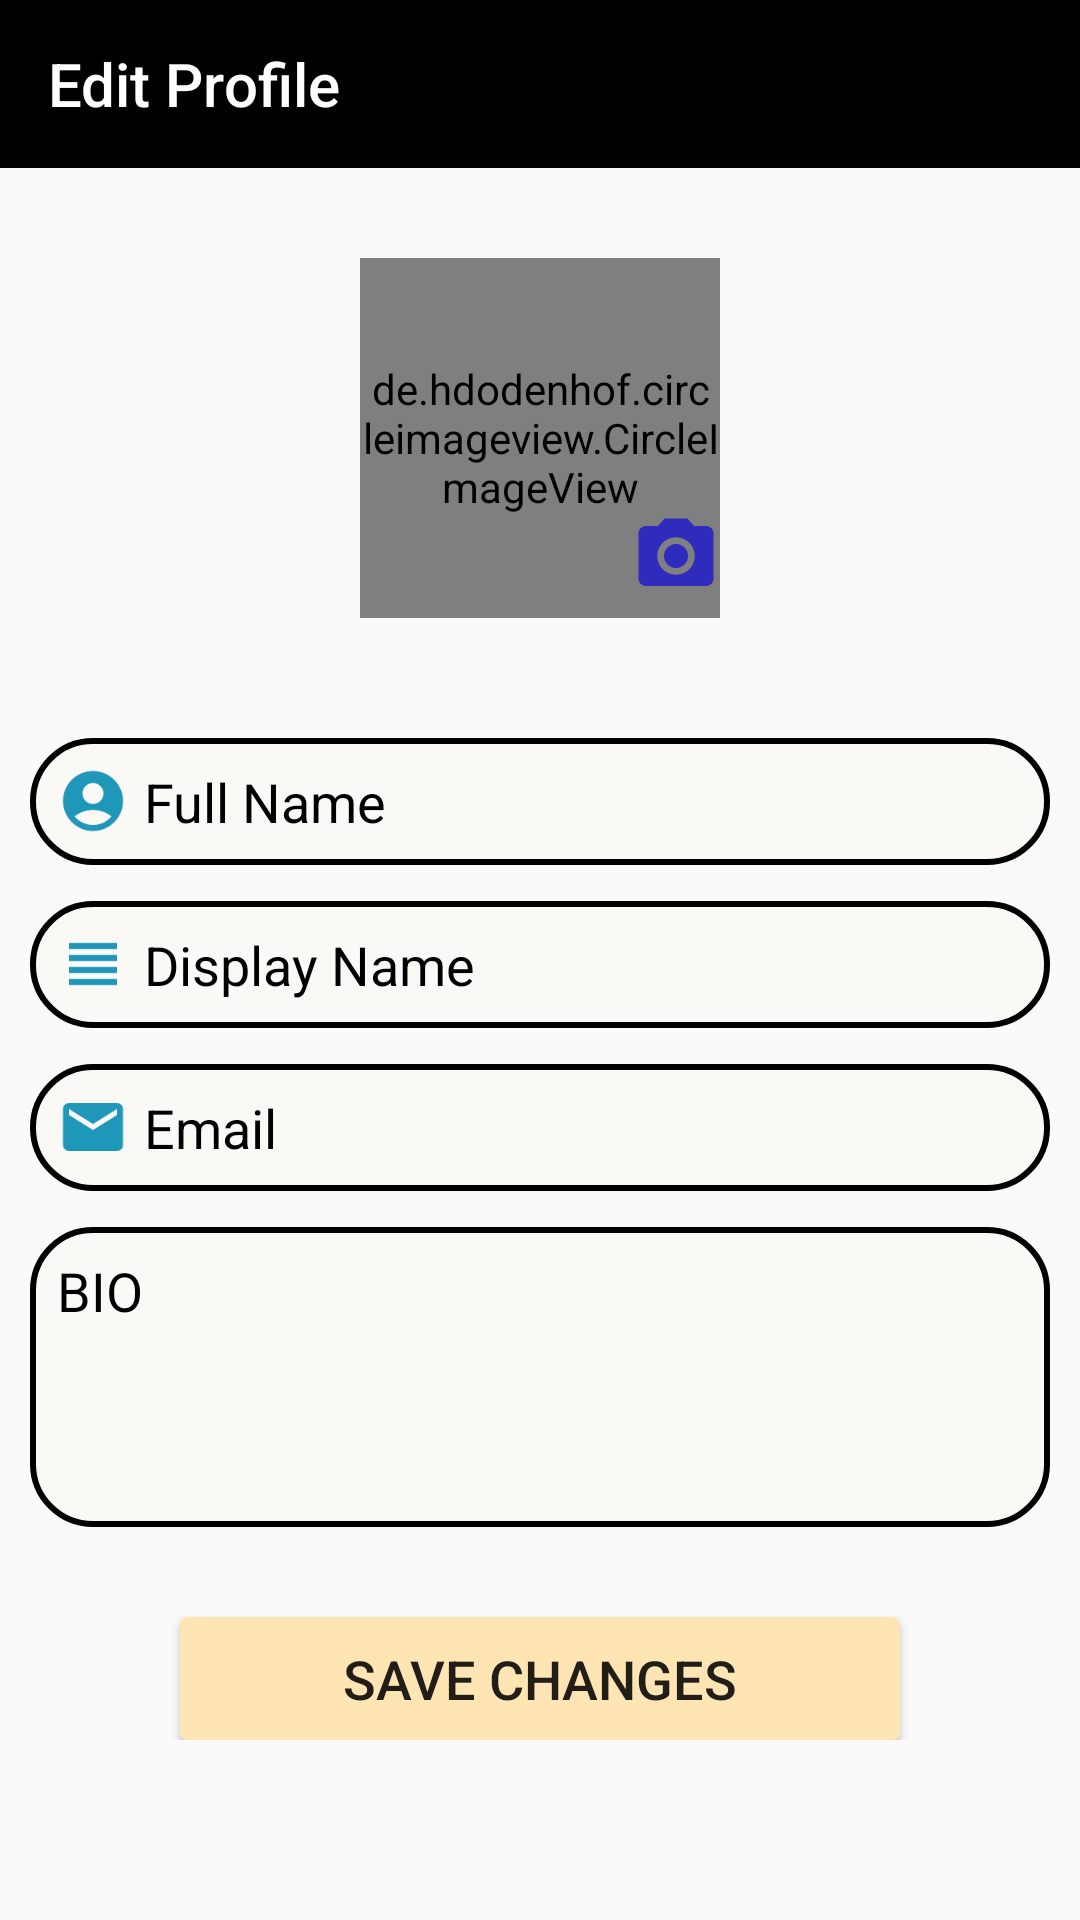

The Android layout XML behind this screen, and the referenced resources:
<!-- AndroidManifest.xml: application theme Theme.ClickLine -->
<!-- res/layout/activity_account_settings.xml -->
<?xml version="1.0" encoding="utf-8"?>
<RelativeLayout xmlns:android="http://schemas.android.com/apk/res/android"
    xmlns:app="http://schemas.android.com/apk/res-auto"
    xmlns:tools="http://schemas.android.com/tools"
    android:layout_width="match_parent"
    android:layout_height="match_parent"
    tools:context=".AccountSettings_Activity">

    <com.google.android.material.appbar.AppBarLayout
        android:layout_width="match_parent"
        android:layout_height="wrap_content"
        android:id="@+id/appbarr">

        <androidx.appcompat.widget.Toolbar
            android:id="@+id/toolbarr"
            android:layout_width="match_parent"
            android:layout_height="wrap_content"
            android:background="@color/black"
            android:theme="@style/ThemeOverlay.AppCompat.Dark.ActionBar"
            app:title="Edit Profile"
            app:titleTextColor="@color/white" />


    </com.google.android.material.appbar.AppBarLayout>


    <de.hdodenhof.circleimageview.CircleImageView
        android:id="@+id/profilePic"
        android:layout_width="120dp"
        android:layout_height="120dp"
        android:layout_below="@+id/appbarr"
        android:layout_centerHorizontal="true"
        android:layout_marginTop="30dp"
        android:src="@drawable/profile_icon" />

    <ImageView
        android:layout_width="30dp"
        android:layout_height="30dp"
        android:id="@+id/pick_image"
        android:layout_below="@+id/profilePic"
        android:layout_marginStart="-30dp"
        android:layout_marginTop="-36dp"
        android:layout_marginEnd="-25dp"
        android:src="@drawable/ic_camera"
        android:layout_toEndOf="@id/profilePic"/>

    <LinearLayout
        android:layout_width="match_parent"
        android:layout_height="match_parent"
        android:layout_below="@+id/profilePic"
        android:layout_alignParentBottom="true"
        android:layout_marginTop="30dp"
        android:layout_marginBottom="50dp"
        android:gravity="center"
        android:orientation="vertical"
        android:padding="10dp">


        <EditText
            android:id="@+id/change_fullName"
            android:layout_width="match_parent"
            android:layout_height="wrap_content"
            android:background="@drawable/et_update"
            android:drawableStart="@drawable/ic_username"
            android:drawablePadding="5dp"
            android:hint="Full Name"
            android:padding="9dp"
            android:textColor="@color/black"
            android:textColorHint="@color/black"
            android:textSize="18sp" />

        <EditText
            android:id="@+id/change_displayName"
            android:layout_width="match_parent"
            android:layout_height="wrap_content"
            android:layout_marginTop="12dp"
            android:background="@drawable/et_update"
            android:drawableStart="@drawable/ic_name"
            android:drawablePadding="5dp"
            android:hint="Display Name"
            android:padding="9dp"
            android:textColor="@color/black"
            android:textColorHint="@color/black"
            android:textSize="18sp" />

        <EditText
            android:id="@+id/change_email"
            android:layout_width="match_parent"
            android:layout_height="wrap_content"
            android:layout_marginTop="12dp"
            android:background="@drawable/et_update"
            android:drawableStart="@drawable/ic_email"
            android:drawablePadding="5dp"
            android:hint="Email"
            android:inputType="textEmailAddress"
            android:padding="9dp"
            android:textColor="@color/black"
            android:textColorHint="@color/black"
            android:textSize="18sp" />

        <EditText
            android:id="@+id/change_bio"
            android:layout_width="match_parent"
            android:layout_height="100dp"
            android:layout_marginTop="12dp"
            android:background="@drawable/et_update"
            android:drawablePadding="5dp"
            android:gravity="start"
            android:hint="BIO"
            android:inputType="text"
            android:padding="9dp"
            android:textColor="@color/black"
            android:textColorHint="@color/black"
            android:textSize="18sp" />

        <Button
            android:id="@+id/save_btn"
            android:layout_width="match_parent"
            android:layout_height="wrap_content"
            android:layout_marginHorizontal="50dp"
            android:layout_marginTop="30dp"
            android:background="@drawable/button_style"
            android:backgroundTint="#FFE5B4"
            android:padding="5dp"
            android:text="Save Changes"
            android:textSize="18sp" />


    </LinearLayout>





    
    

</RelativeLayout>
<!-- resources referenced by this layout -->
<resources>
  <!-- drawable button_style (drawable-v24) -->
  <?xml version="1.0" encoding="utf-8"?>
  <shape android:shape="rectangle" xmlns:android="http://schemas.android.com/apk/res/android">
  
  <corners android:radius="2dp"/>
  
      <solid android:color="@color/white"/>
      <stroke android:color="@color/black"
          android:width="1dp"/>
  </shape>
  <!-- drawable et_update (drawable) -->
  <?xml version="1.0" encoding="utf-8"?>
  <shape android:shape="rectangle" xmlns:android="http://schemas.android.com/apk/res/android">
  
  <corners android:radius="20dp"/>
  
      <solid android:color="#FAF9F6"/>
      <stroke android:color="@color/black"
          android:width="2dp"/>
  </shape>
  <!-- drawable ic_camera (drawable) -->
  <vector android:height="24dp" android:tint="#2E2BBD"
      android:viewportHeight="24" android:viewportWidth="24"
      android:width="24dp" xmlns:android="http://schemas.android.com/apk/res/android">
      <path android:fillColor="@android:color/white" android:pathData="M12,12m-3.2,0a3.2,3.2 0,1 1,6.4 0a3.2,3.2 0,1 1,-6.4 0"/>
      <path android:fillColor="@android:color/white" android:pathData="M9,2L7.17,4L4,4c-1.1,0 -2,0.9 -2,2v12c0,1.1 0.9,2 2,2h16c1.1,0 2,-0.9 2,-2L22,6c0,-1.1 -0.9,-2 -2,-2h-3.17L15,2L9,2zM12,17c-2.76,0 -5,-2.24 -5,-5s2.24,-5 5,-5 5,2.24 5,5 -2.24,5 -5,5z"/>
  </vector>
  <!-- drawable ic_email (drawable) -->
  <vector android:height="24dp" android:tint="#1F97B8"
      android:viewportHeight="24" android:viewportWidth="24"
      android:width="24dp" xmlns:android="http://schemas.android.com/apk/res/android">
      <path android:fillColor="@android:color/white" android:pathData="M20,4L4,4c-1.1,0 -1.99,0.9 -1.99,2L2,18c0,1.1 0.9,2 2,2h16c1.1,0 2,-0.9 2,-2L22,6c0,-1.1 -0.9,-2 -2,-2zM20,8l-8,5 -8,-5L4,6l8,5 8,-5v2z"/>
  </vector>
  <!-- drawable ic_name (drawable) -->
  <vector android:height="24dp" android:tint="#1F97B8"
      android:viewportHeight="24" android:viewportWidth="24"
      android:width="24dp" xmlns:android="http://schemas.android.com/apk/res/android">
      <path android:fillColor="@android:color/white" android:pathData="M4,15h16v-2L4,13v2zM4,19h16v-2L4,17v2zM4,11h16L20,9L4,9v2zM4,5v2h16L20,5L4,5z"/>
  </vector>
  <!-- drawable ic_username (drawable) -->
  <vector android:height="24dp" android:tint="#1F97B8"
      android:viewportHeight="24" android:viewportWidth="24"
      android:width="24dp" xmlns:android="http://schemas.android.com/apk/res/android">
      <path android:fillColor="@android:color/white" android:pathData="M12,2C6.48,2 2,6.48 2,12s4.48,10 10,10s10,-4.48 10,-10S17.52,2 12,2zM12,6c1.93,0 3.5,1.57 3.5,3.5S13.93,13 12,13s-3.5,-1.57 -3.5,-3.5S10.07,6 12,6zM12,20c-2.03,0 -4.43,-0.82 -6.14,-2.88C7.55,15.8 9.68,15 12,15s4.45,0.8 6.14,2.12C16.43,19.18 14.03,20 12,20z"/>
  </vector>
  <style name="Theme.ClickLine" parent="Theme.AppCompat.Light.NoActionBar">
          <item name="colorPrimary">#FFFFFF</item>
          <item name="colorPrimaryDark">#000000</item>
          <item name="colorAccent">#2d2b2a</item>
  
      </style>
  <!-- not gathered from this repository: default colours our renderer supplied (Android Studio template values) -->
  <color name="black">#FF000000</color>
  <color name="white">#FFFFFFFF</color>
</resources>
